5-way image classification set "Classifier" from GitHub (Meisdy/abb-vision-quality-inspection); label vocabulary: blue correct, correct yellow, mix, red correct, yellow correct.

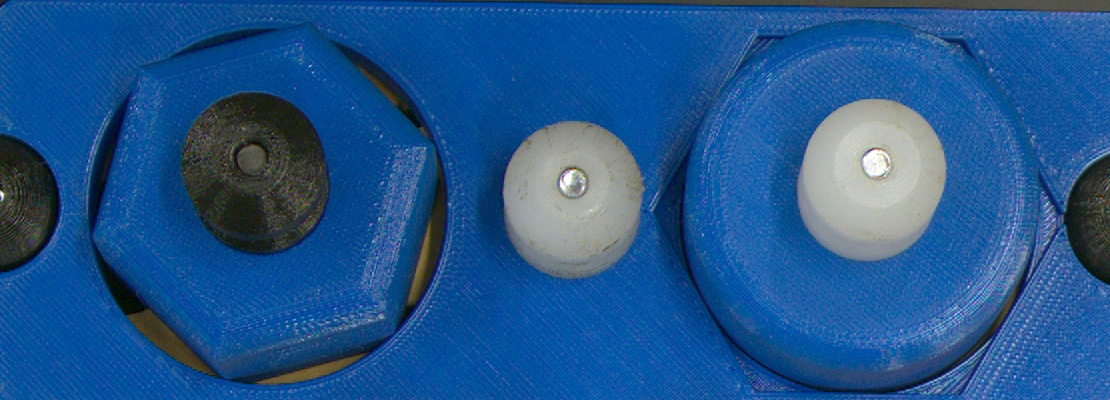
Label: mix

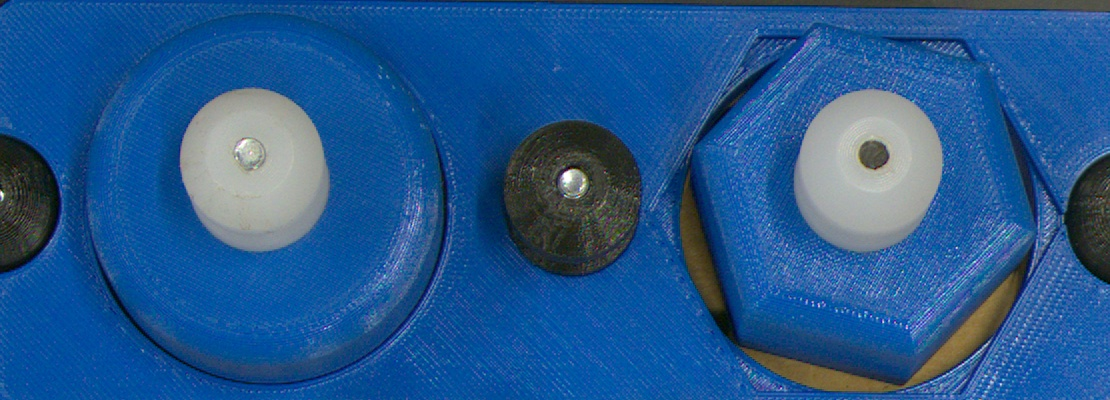
Label: blue correct

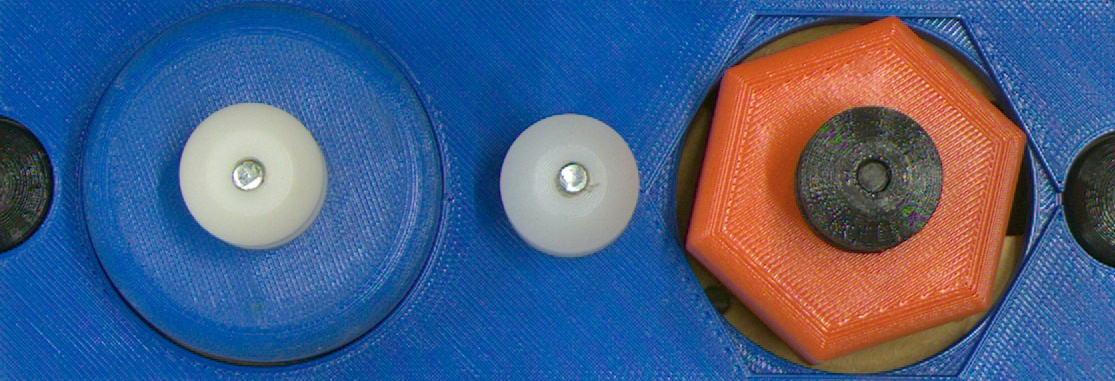
Label: mix

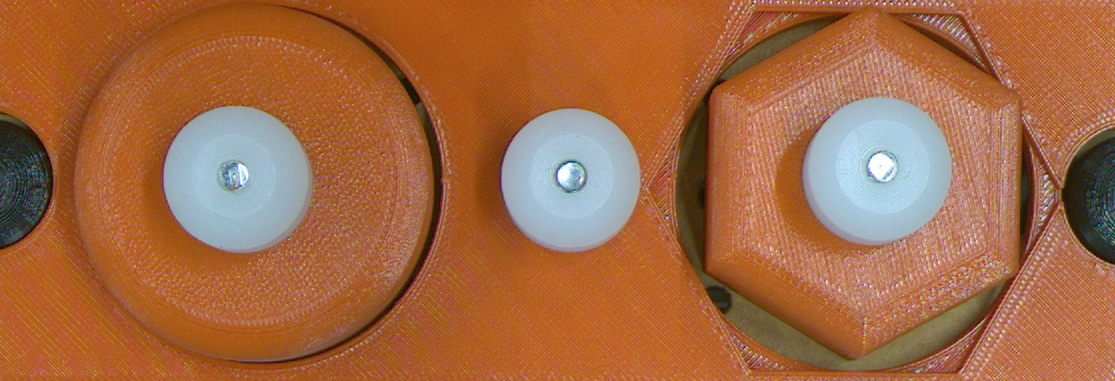
Label: red correct

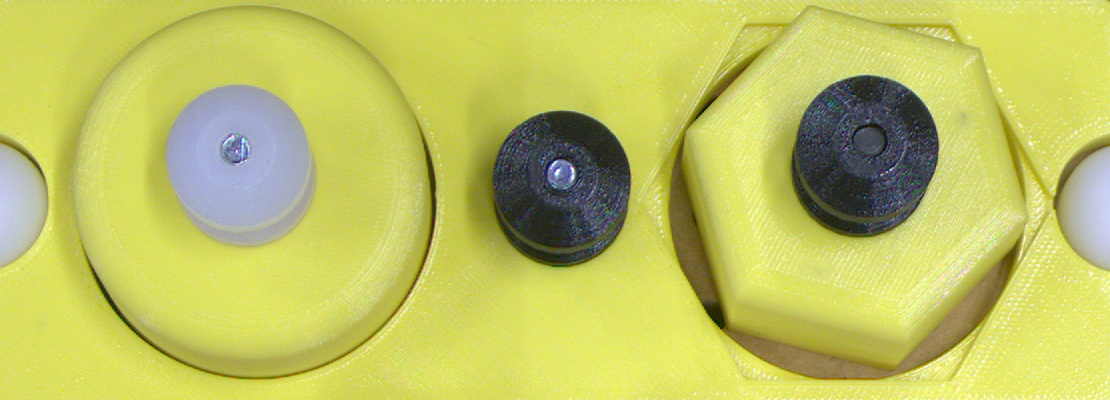
Label: yellow correct

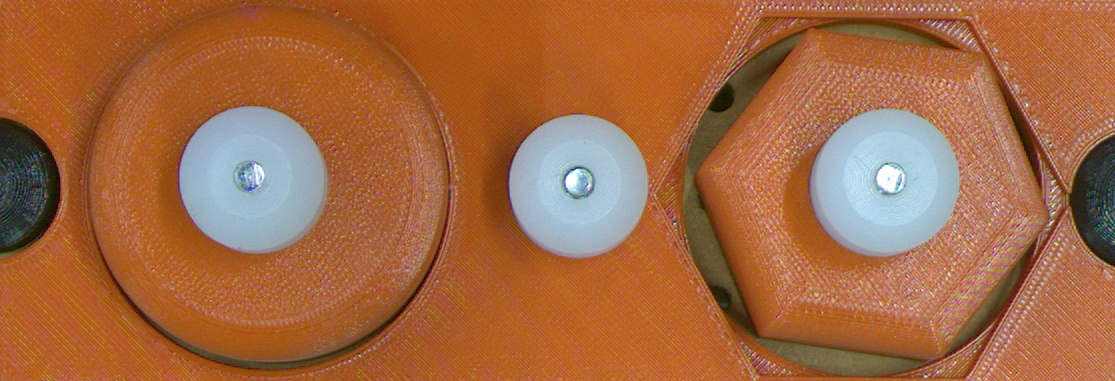
Label: red correct
